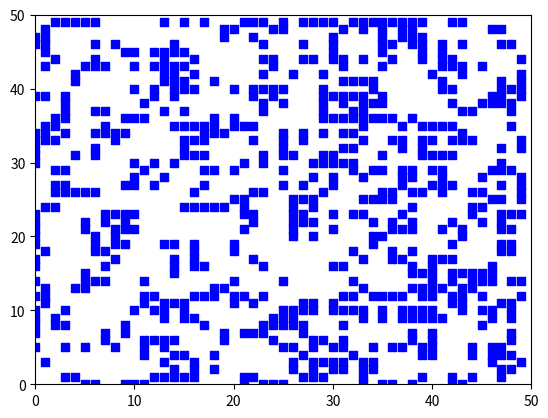
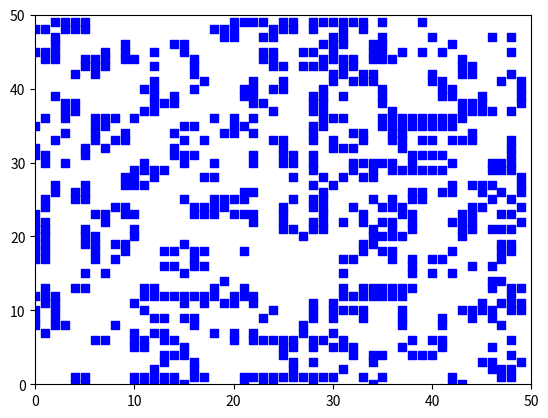
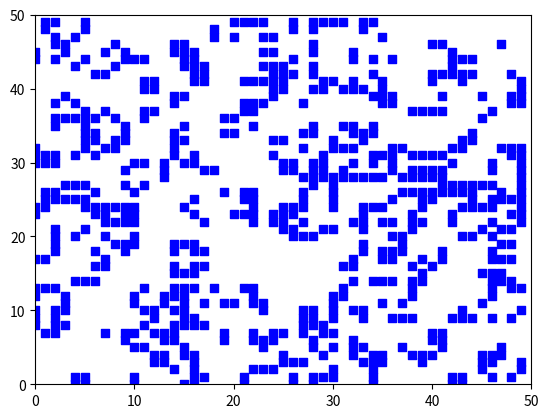
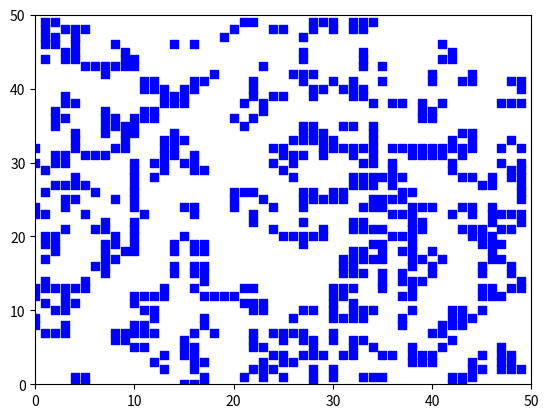
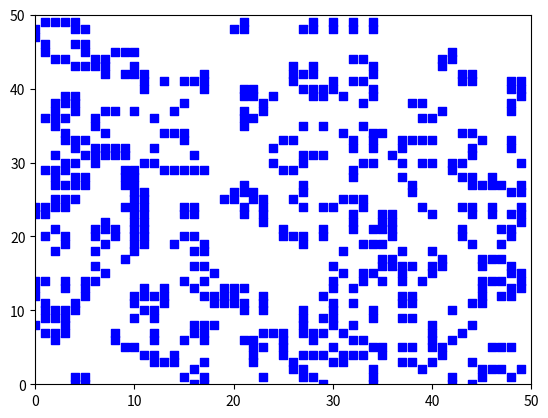
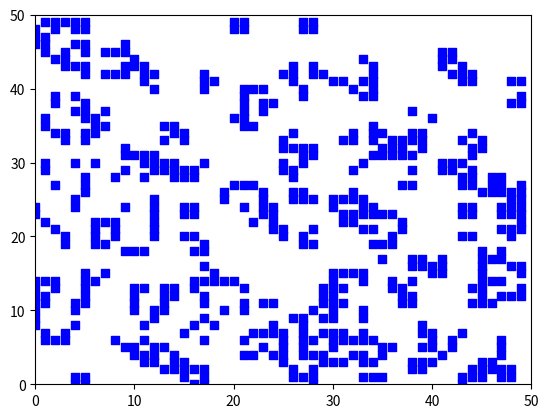
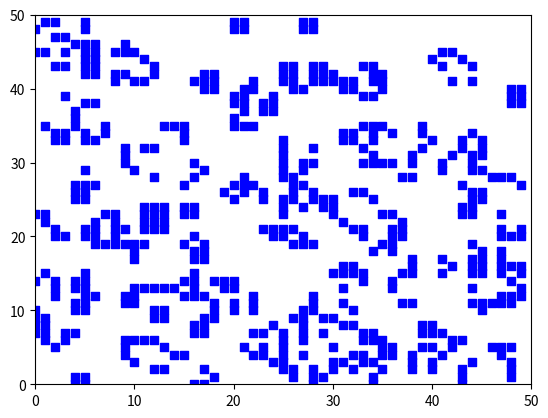
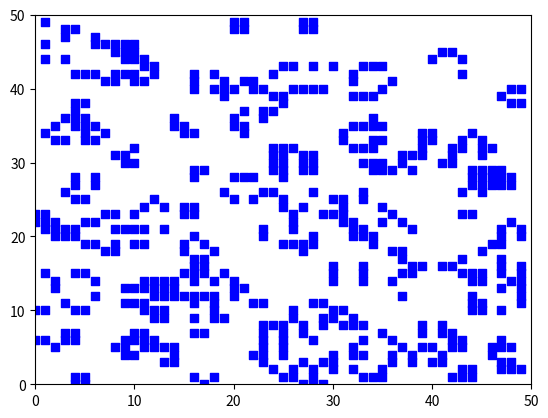
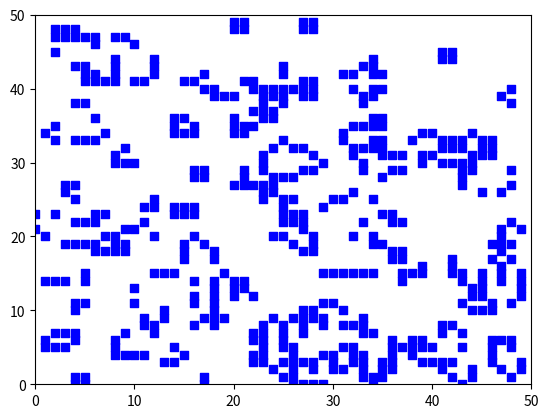
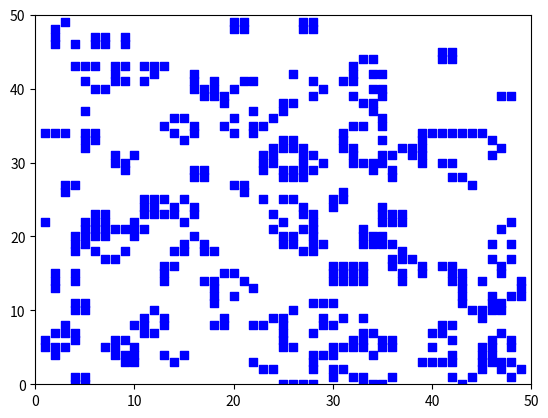
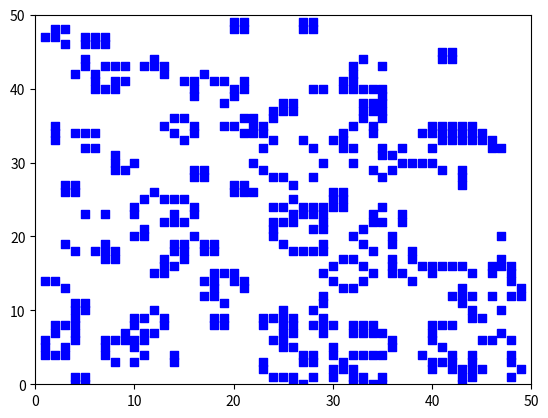
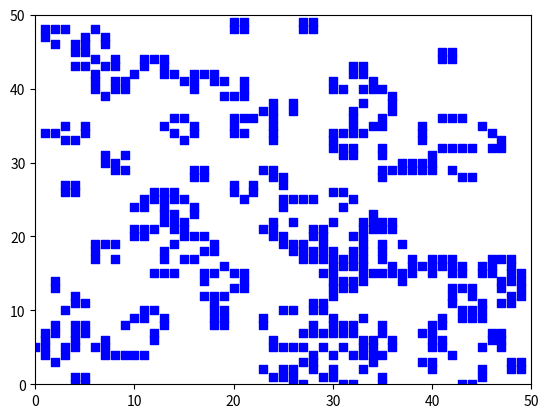
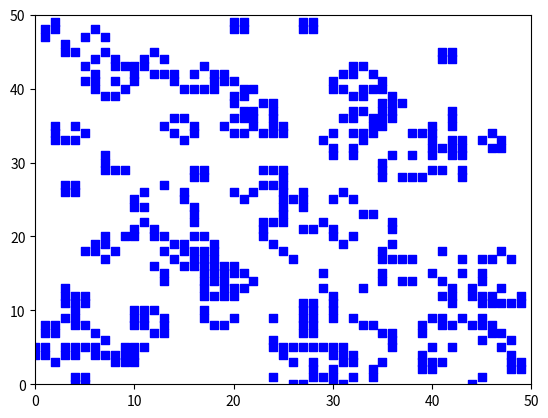
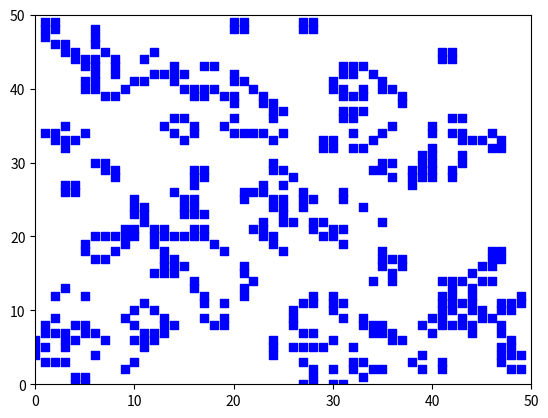
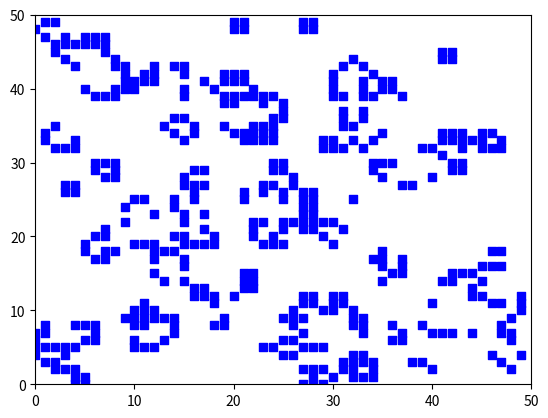
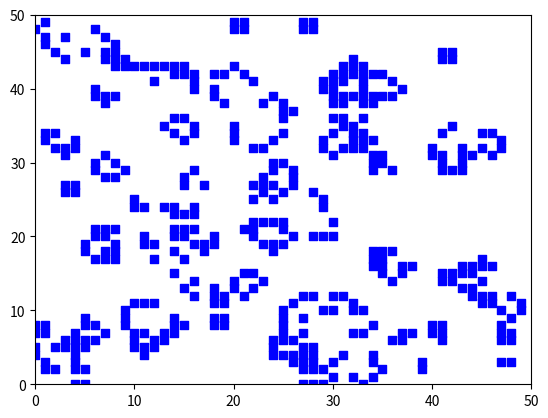

The script that saved these images, in order:
from matplotlib import image
from matplotlib import pyplot as plt
import numpy
import os
import random

#basic variables
width=50
height=50
history_map=[]
current_map=[]
next_map=[]
blank_map=[]
count=0
is_game_continue=True
borad_color=[255,255,255]
cell_color=[0,0,0]
testing=True
max_running_time=1024
printing_method="point"
survive=[2,3]
born=[3]

def rectangle_seeds(startx,starty,endx,endy):
    new_seeds=[]
    for i in range(startx,starty):
        for j in range(endx,endy):
            new_seeds.append([i,j])
    return new_seeds

def random_seeds(ratio):
    new_seeds=[]
    for i in range(width):
        for j in range(height):
            poisbility=random.random()
            if poisbility<ratio:
                new_seeds.append([i,j])
    return new_seeds

def initialization (width,height):
    global current_map,next_map,blank_map
    current_map=[[0 for i in range(width)] for j in range(height)]
    blank_map=[[0 for i in range(width)] for j in range(height)]
    next_map=blank_map

def is_alive():
    global next_map,current_map,is_game_continue,history_map
    fig = plt.figure()
    ax = fig.add_subplot(111)
    xdata=[]
    ydata=[]
    neigbordata=[]
    alive_count=0
    ax.set_xlim(0, width)                  
    ax.set_ylim(0, height)  
    for w in range(width):
        for h in range(height):
            near_by_block=0
            detect_area=[[w+1,h+1],[w+1,h],[w+1,h-1],[w,h+1],[w,h-1],[w-1,h+1],[w-1,h],[w-1,h-1]]
            for i in detect_area:
                if i[0]<width and i[0]>=0 and i[1]<height and i[1]>=0:
                    if current_map[i[1]][i[0]]==1:
                        near_by_block+=1
            
            # Born Value
            if born.count(near_by_block)>0 and current_map[h][w]==0:
                next_map[h][w]=1
                xdata.append(h)
                ydata.append(w)

                alive_count+=1
            #Survive Value
            elif survive.count(near_by_block)>0 and current_map[h][w]==1:
                next_map[h][w]=1
                xdata.append(h)
                ydata.append(w)

                alive_count+=1
            else:
                next_map[h][w]=0

            neigbordata.append(near_by_block)

    if printing_method=="text":
        for a in range(height):
            for b in range(width):
                label = str(neigbordata[a*width+b])
                plt.text(a,b,label)

    elif printing_method=="point":
        ax.scatter(xdata,ydata,marker='s', color = 'blue')

    if testing:
        for m in range(len(history_map)):
            if compare_map(next_map,history_map[m]):
                is_game_continue=False
    
    current_map=next_map
    history_map.append(next_map.copy())
    next_map=[[0 for i in range(width)] for j in range(height)]
    print(alive_count)
    plt.show()

def compare_map(a,b):
    for i in range(len(a)):
        for j in range(len(a[i])):
            if a[i][j]!=b[i][j]:
                return False
    return True

def seed(seed_list):
    global current_map
    for i in seed_list:
        current_map[i[1]][i[0]]=1

#seeds
seeds0= random_seeds(0.5)
seeds1=[[24,25],[25,24],[25,25],[25,26],[26,24]]
seeds2=[[3,2],[3,3],[3,4]]
seeds3=[[24,24],[24,25],[24,26],[25,25],[26,24]]
seeds4=[[24,23],[24,24],[24,25],[25,23],[25,26],[26,24],[26,25]]
seeds5=rectangle_seeds(25,50,75,51)
seeds=seeds0

initialization(width,height)
seed(seeds)
run_time_count=0
while is_game_continue and run_time_count<max_running_time:
    is_alive()
    run_time_count+=1
print(run_time_count)